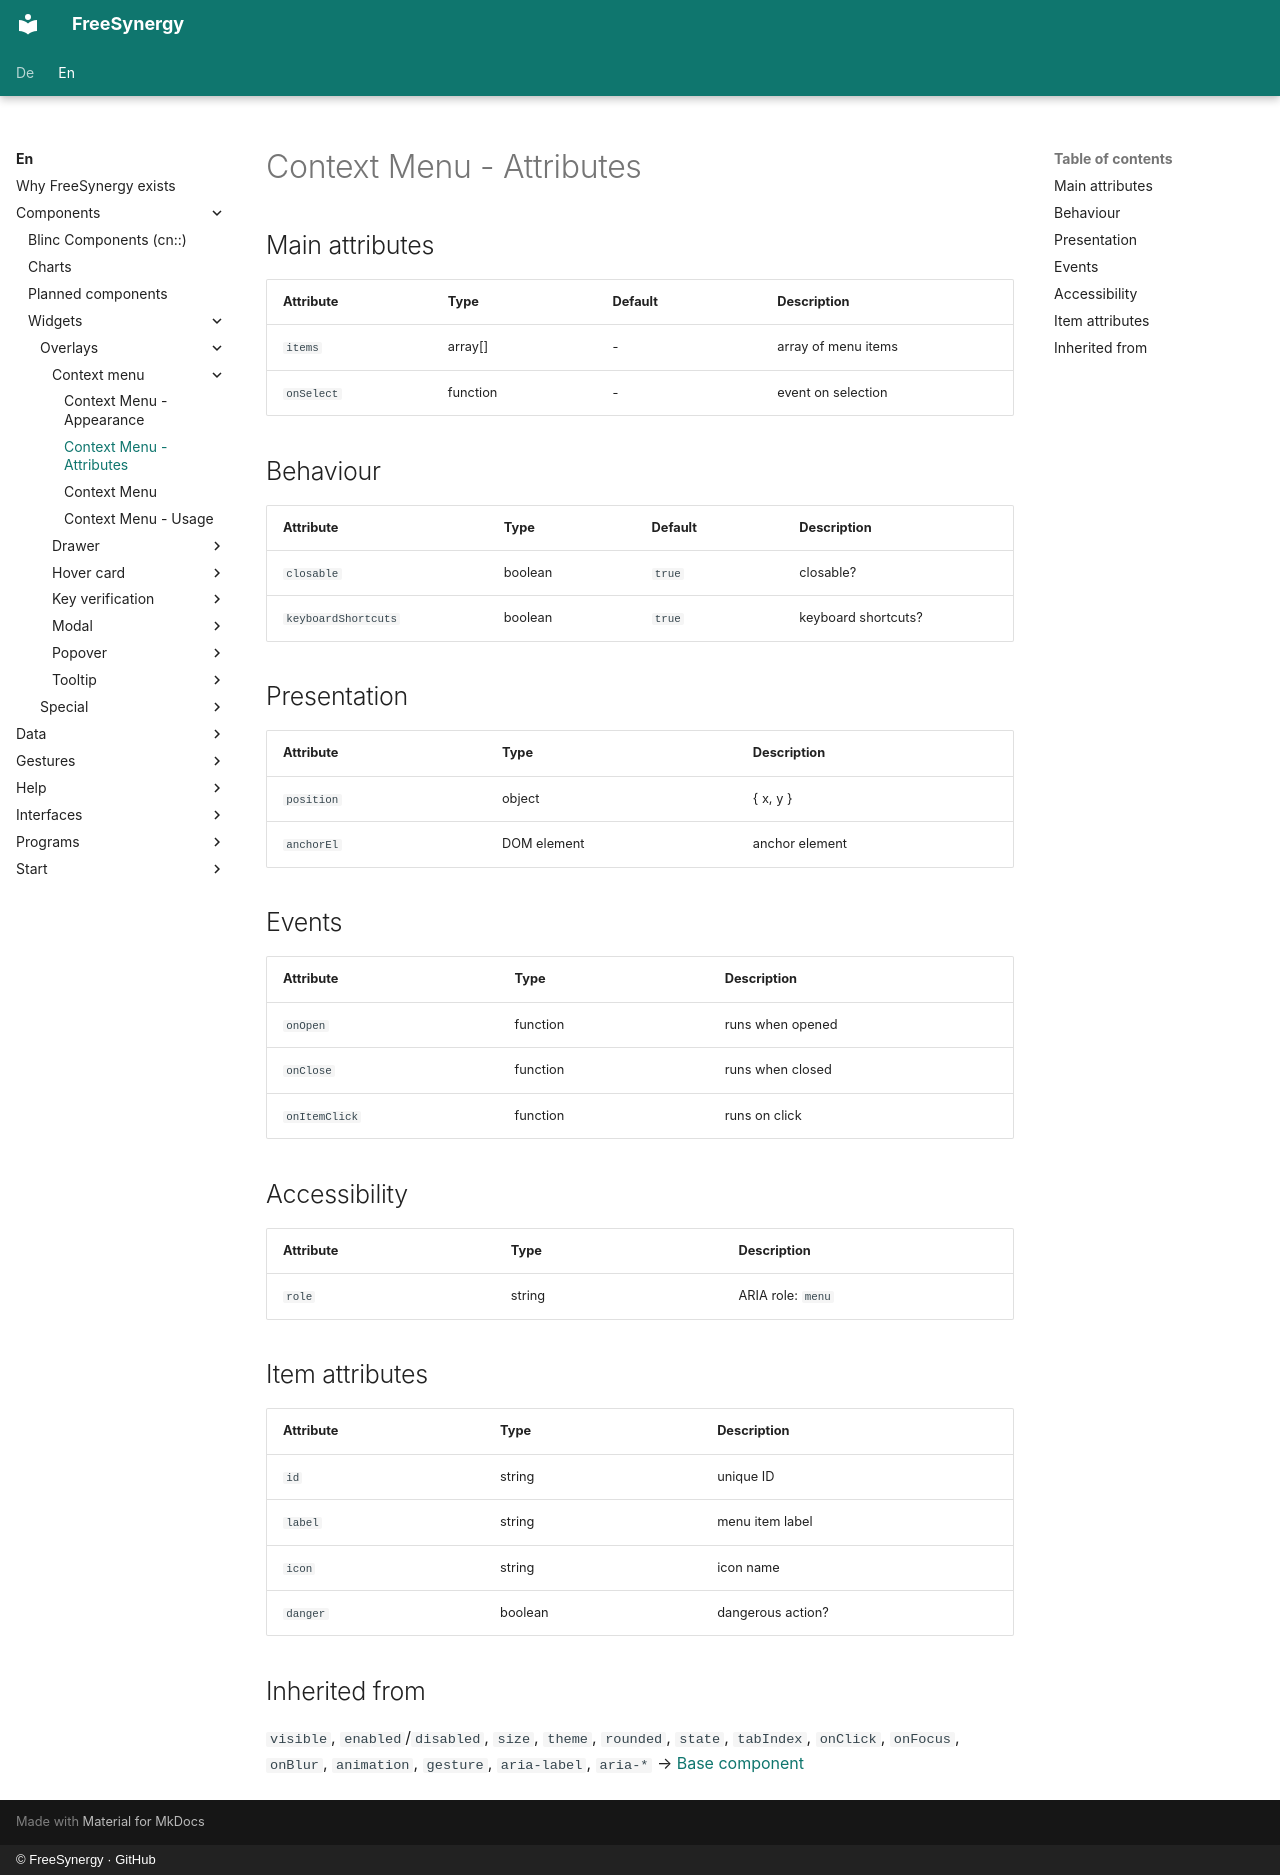

repository: FreeSynergy/fs-documentation · page: en/components/widgets/overlays/context-menu/attributes/index.html · generator: mkdocs · copyright: © FreeSynergy · GitHub

# Context Menu - Attributes

## Main attributes

| Attribute | Type | Default | Description |
|-----------|------|---------|-------------|
| `items` | array[] | - | array of menu items |
| `onSelect` | function | - | event on selection |

## Behaviour

| Attribute | Type | Default | Description |
|---|---|---|---|
| `closable` | boolean | `true` | closable? |
| `keyboardShortcuts` | boolean | `true` | keyboard shortcuts? |

## Presentation

| Attribute | Type | Description |
|-----------|------|-------------|
| `position` | object | { x, y } |
| `anchorEl` | DOM element | anchor element |

## Events

| Attribute | Type | Description |
|-----------|------|-------------|
| `onOpen` | function | runs when opened |
| `onClose` | function | runs when closed |
| `onItemClick` | function | runs on click |

## Accessibility

| Attribute | Type | Description |
|-----------|------|-------------|
| `role` | string | ARIA role: `menu` |

## Item attributes

| Attribute | Type | Description |
|-----------|------|-------------|
| `id` | string | unique ID |
| `label` | string | menu item label |
| `icon` | string | icon name |
| `danger` | boolean | dangerous action? |

## Inherited from

`visible`, `enabled`/`disabled`, `size`, `theme`, `rounded`, `state`,
`tabIndex`, `onClick`, `onFocus`, `onBlur`, `animation`, `gesture`,
`aria-label`, `aria-*` → [Base component](../../../primitives/basics/base.md)
